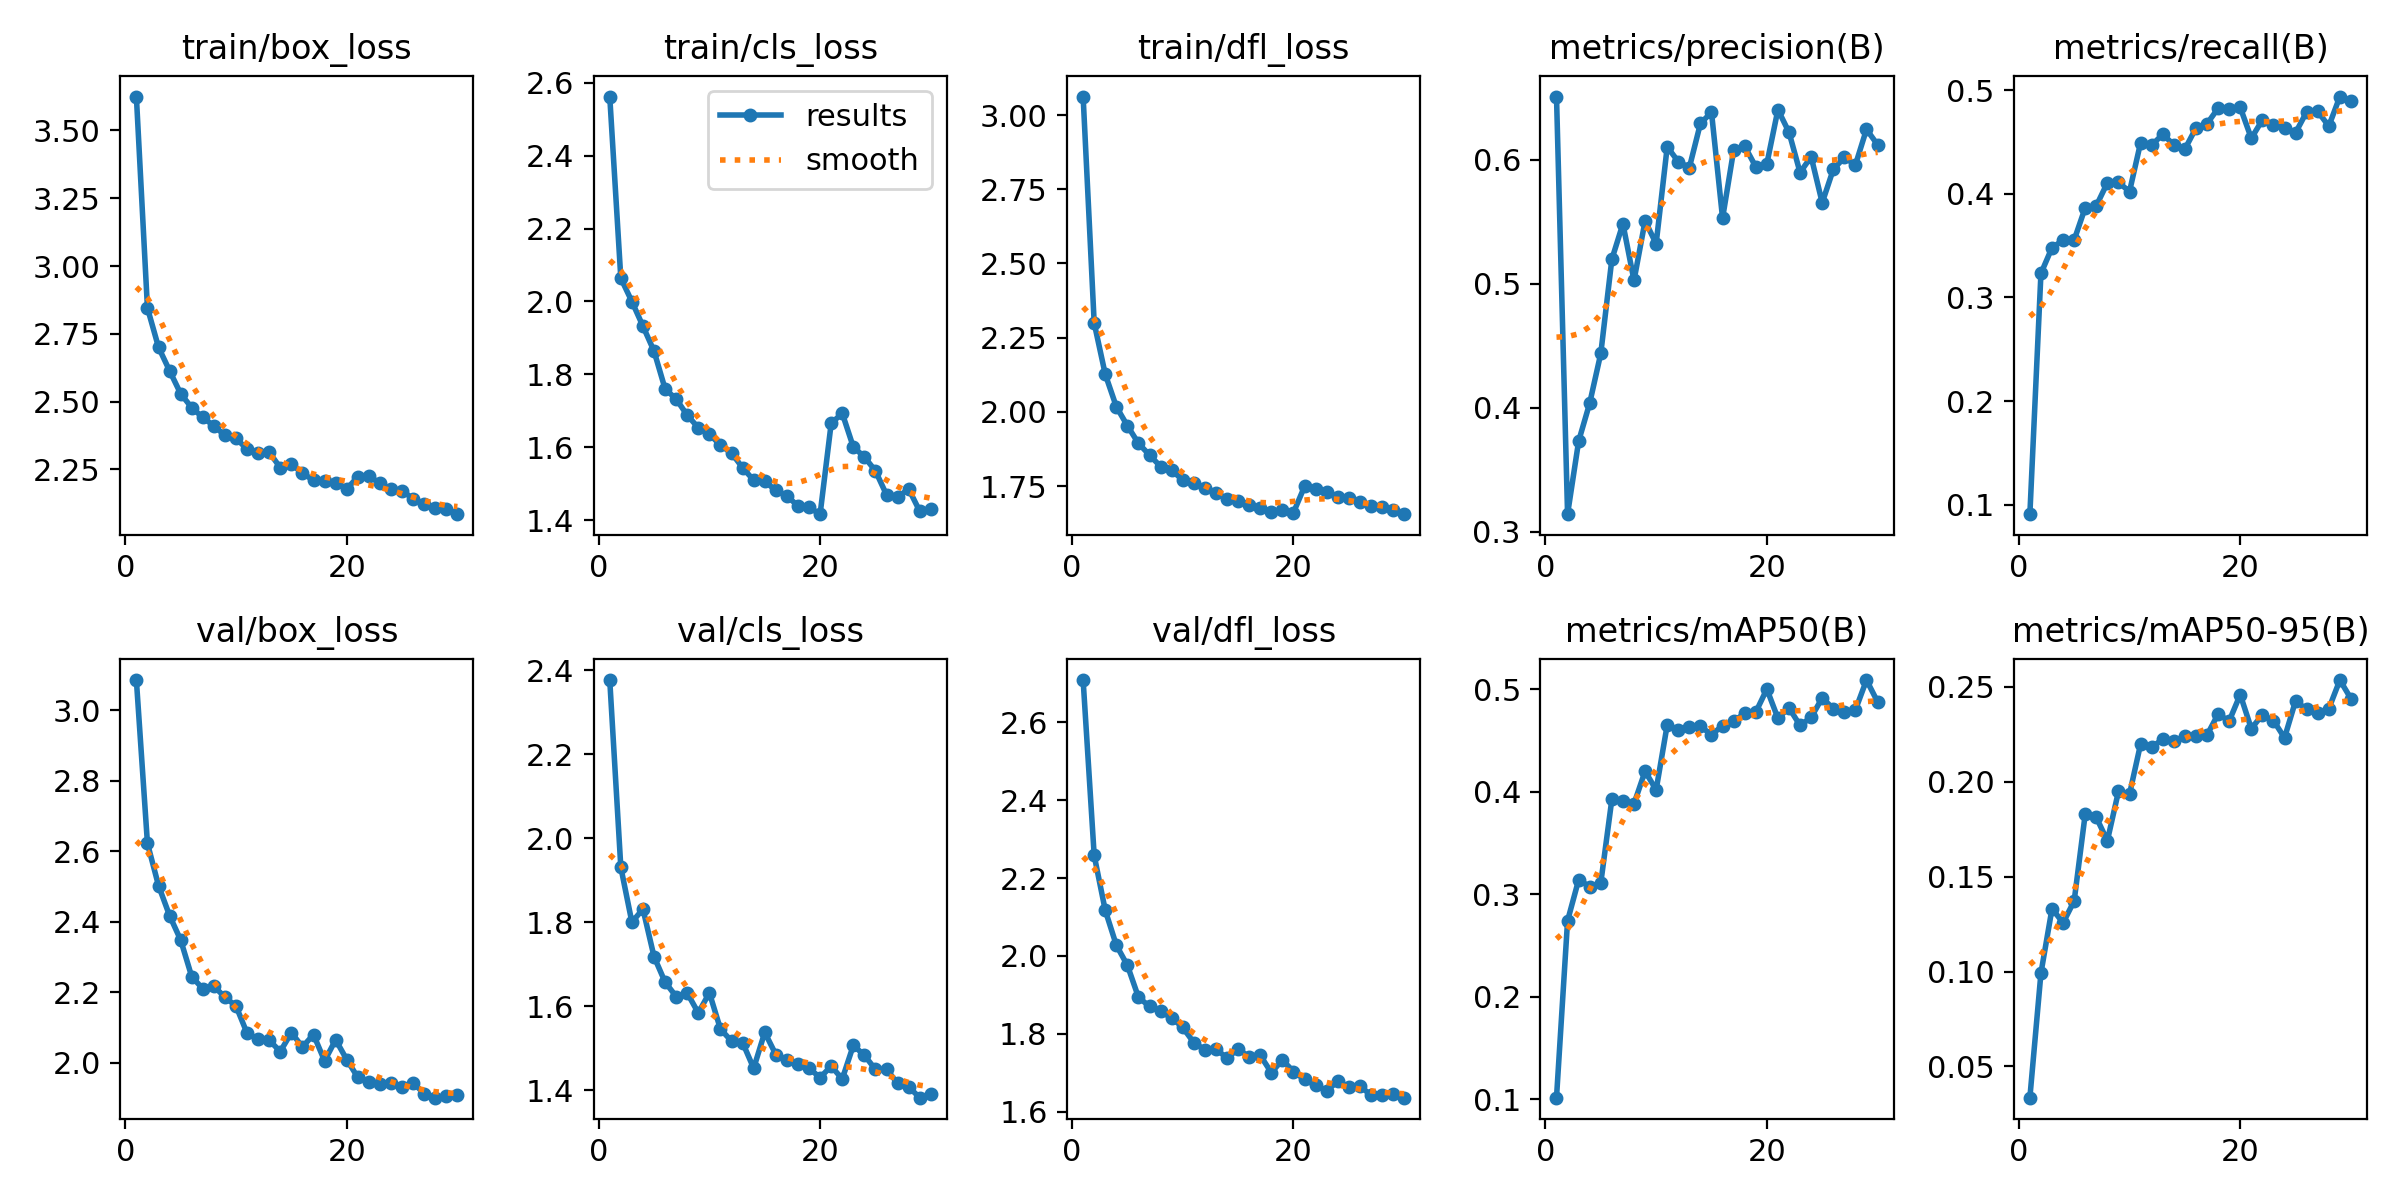

The file beside this chart, header and first rows:
epoch, time, train/box_loss, train/cls_loss, train/dfl_loss, metrics/precision(B), metrics/recall(B), metrics/mAP50(B), metrics/mAP50-95(B), val/box_loss, val/cls_loss, val/dfl_loss, lr/pg0, lr/pg1, lr/pg2
1, 190.5, 3.625, 2.562, 3.063, 0.6509, 0.09081, 0.1015, 0.03355, 3.086, 2.377, 2.708, 0.0004163, 0.0004163, 0.0004163
2, 365.3, 2.846, 2.064, 2.299, 0.3142, 0.3232, 0.274, 0.09916, 2.622, 1.931, 2.258, 0.0008055, 0.0008055, 0.0008055
3, 543.7, 2.701, 2, 2.126, 0.3731, 0.3481, 0.3139, 0.1331, 2.503, 1.8, 2.117, 0.001167, 0.001167, 0.001167
4, 722, 2.614, 1.932, 2.017, 0.4038, 0.3552, 0.3074, 0.1257, 2.417, 1.831, 2.028, 0.001126, 0.001126, 0.001126
5, 900.6, 2.529, 1.864, 1.953, 0.4438, 0.3554, 0.3109, 0.1372, 2.348, 1.718, 1.976, 0.001085, 0.001085, 0.001085
6, 1079, 2.478, 1.76, 1.894, 0.5197, 0.3866, 0.3924, 0.183, 2.244, 1.657, 1.894, 0.001044, 0.001044, 0.001044
7, 1258, 2.442, 1.732, 1.854, 0.5483, 0.3885, 0.3908, 0.1812, 2.21, 1.623, 1.87, 0.001002, 0.001002, 0.001002
8, 1437, 2.411, 1.688, 1.816, 0.5026, 0.4107, 0.3881, 0.1689, 2.217, 1.631, 1.858, 0.0009612, 0.0009612, 0.0009612
9, 1616, 2.375, 1.654, 1.803, 0.5506, 0.4111, 0.4198, 0.1948, 2.185, 1.584, 1.841, 0.00092, 0.00092, 0.00092
10, 1795, 2.366, 1.636, 1.77, 0.5323, 0.4022, 0.4017, 0.1935, 2.16, 1.632, 1.816, 0.0008787, 0.0008787, 0.0008787
11, 1974, 2.324, 1.605, 1.76, 0.6103, 0.4494, 0.465, 0.2198, 2.083, 1.546, 1.777, 0.0008375, 0.0008375, 0.0008375
12, 2153, 2.311, 1.584, 1.745, 0.5984, 0.4469, 0.4601, 0.2181, 2.066, 1.517, 1.759, 0.0007962, 0.0007962, 0.0007962
13, 2332, 2.313, 1.544, 1.728, 0.5936, 0.4574, 0.4632, 0.2224, 2.063, 1.513, 1.761, 0.000755, 0.000755, 0.000755
14, 2511, 2.257, 1.51, 1.706, 0.6292, 0.4474, 0.4635, 0.2213, 2.031, 1.452, 1.738, 0.0007137, 0.0007137, 0.0007137
15, 2691, 2.268, 1.506, 1.7, 0.6382, 0.4432, 0.4555, 0.224, 2.085, 1.538, 1.761, 0.0006725, 0.0006725, 0.0006725
16, 2871, 2.237, 1.482, 1.687, 0.5528, 0.4635, 0.4642, 0.2242, 2.044, 1.485, 1.741, 0.0006312, 0.0006312, 0.0006312
17, 3051, 2.209, 1.467, 1.676, 0.6075, 0.4677, 0.4686, 0.2246, 2.079, 1.472, 1.745, 0.00059, 0.00059, 0.00059
18, 3230, 2.207, 1.439, 1.663, 0.6108, 0.4826, 0.4763, 0.2356, 2.005, 1.462, 1.701, 0.0005487, 0.0005487, 0.0005487
19, 3410, 2.2, 1.435, 1.67, 0.5942, 0.4816, 0.4774, 0.2319, 2.065, 1.452, 1.733, 0.0005075, 0.0005075, 0.0005075
20, 3591, 2.178, 1.416, 1.661, 0.5967, 0.4835, 0.5, 0.2459, 2.008, 1.43, 1.703, 0.0004662, 0.0004662, 0.0004662
21, 3772, 2.223, 1.665, 1.749, 0.6403, 0.4536, 0.4715, 0.228, 1.958, 1.457, 1.683, 0.000425, 0.000425, 0.000425
22, 3953, 2.226, 1.693, 1.74, 0.6221, 0.4713, 0.4816, 0.2353, 1.945, 1.427, 1.668, 0.0003837, 0.0003837, 0.0003837
23, 4134, 2.199, 1.601, 1.729, 0.5896, 0.4669, 0.4645, 0.2322, 1.94, 1.507, 1.654, 0.0003425, 0.0003425, 0.0003425
24, 4315, 2.177, 1.573, 1.714, 0.6024, 0.464, 0.4723, 0.2231, 1.943, 1.483, 1.678, 0.0003012, 0.0003012, 0.0003012
25, 4497, 2.171, 1.535, 1.71, 0.5653, 0.459, 0.4914, 0.2426, 1.931, 1.45, 1.664, 0.00026, 0.00026, 0.00026
26, 4678, 2.142, 1.47, 1.696, 0.5921, 0.4792, 0.4809, 0.2381, 1.943, 1.45, 1.667, 0.0002188, 0.0002188, 0.0002188
27, 4859, 2.124, 1.463, 1.681, 0.6017, 0.4796, 0.4778, 0.2362, 1.911, 1.416, 1.642, 0.0001775, 0.0001775, 0.0001775
28, 5040, 2.109, 1.486, 1.68, 0.5958, 0.4653, 0.4797, 0.2384, 1.9, 1.408, 1.644, 0.0001363, 0.0001363, 0.0001363
29, 5221, 2.102, 1.424, 1.668, 0.6244, 0.4939, 0.5088, 0.2535, 1.904, 1.382, 1.646, 9.5e-05, 9.5e-05, 9.5e-05
30, 5404, 2.085, 1.43, 1.655, 0.612, 0.4893, 0.4875, 0.2437, 1.908, 1.392, 1.636, 5.375e-05, 5.375e-05, 5.375e-05
